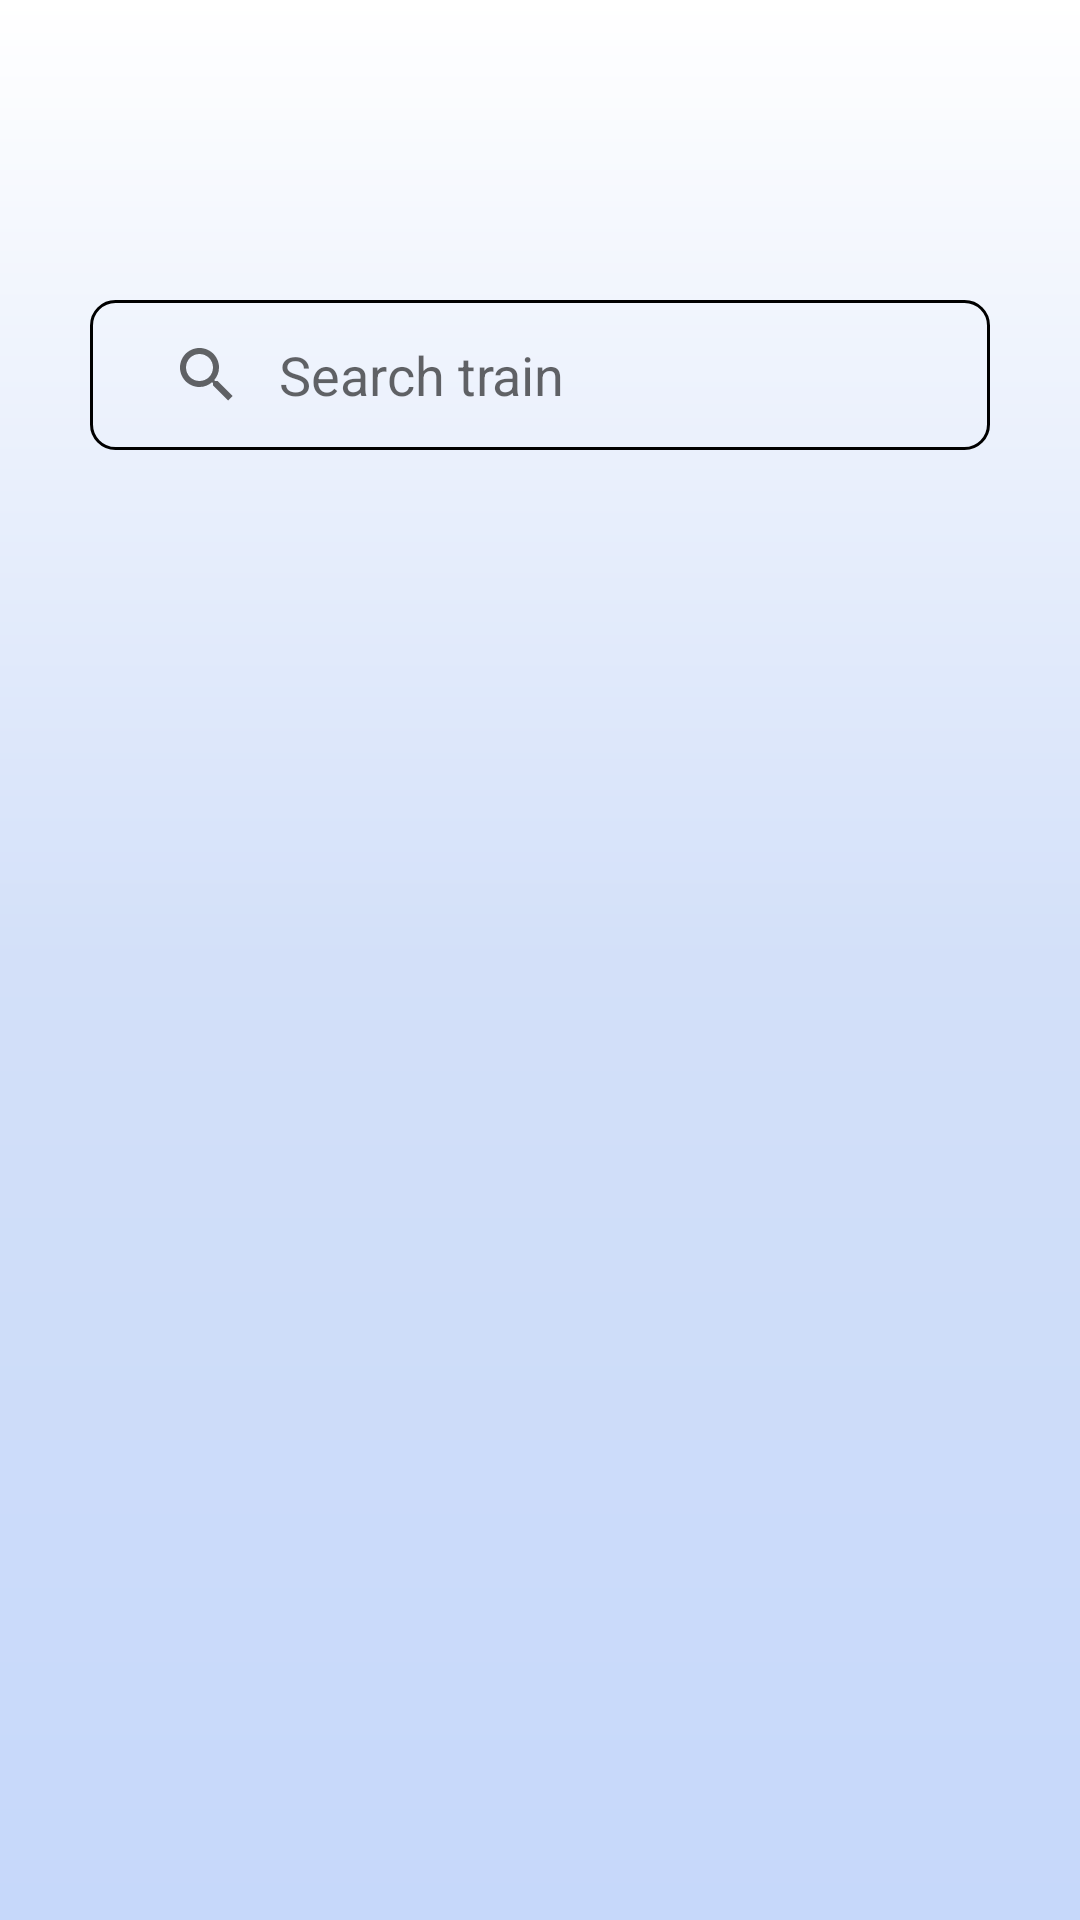

Write the Android layout XML for this screen, with the resource values it uses.
<!-- AndroidManifest.xml: application theme Theme.TravelGuideApp -->
<!-- res/layout/fragment_train_details.xml -->
<?xml version="1.0" encoding="utf-8"?>
<layout xmlns:android="http://schemas.android.com/apk/res/android"
    xmlns:app="http://schemas.android.com/apk/res-auto"
    xmlns:tools="http://schemas.android.com/tools">

    <data>
        <variable
            name="trainDetailsFragment"
            type="com.natiqhaciyef.travelguideapp.ui.view.fragment.trainscreen.TrainDetailsFragment" />
    </data>

    <androidx.constraintlayout.widget.ConstraintLayout
        android:layout_width="match_parent"
        android:layout_height="match_parent"
        android:background="@drawable/home_background"
        tools:context=".ui.view.fragment.trainscreen.TrainDetailsFragment">

        <android.widget.SearchView
            android:id="@+id/trainTicketFilterSearchBar"
            android:layout_width="match_parent"
            android:layout_height="50dp"
            android:layout_marginStart="30dp"
            android:layout_marginTop="100dp"
            android:layout_marginEnd="30dp"
            android:layout_marginBottom="10dp"
            android:background="@drawable/custom_input_search"
            android:iconifiedByDefault="false"
            android:outlineAmbientShadowColor="#F4F4F4"
            android:outlineSpotShadowColor="#E1E1E1"
            android:padding="7dp"
            android:queryHint="Search train"
            android:queryBackground="@android:color/transparent"
            android:textColorHint="#F58095DD"
            android:textSize="18sp"
            app:layout_constraintTop_toTopOf="parent"
            app:layout_constraintEnd_toEndOf="parent"
            app:layout_constraintStart_toStartOf="parent"
            />

        <androidx.recyclerview.widget.RecyclerView
            android:id="@+id/trainRecyclerView"
            android:layout_width="match_parent"
            android:layout_height="0dp"
            android:layout_marginTop="10dp"
            app:layout_constraintBottom_toBottomOf="parent"
            app:layout_constraintEnd_toEndOf="parent"
            app:layout_constraintStart_toStartOf="parent"
            app:layout_constraintTop_toBottomOf="@+id/trainTicketFilterSearchBar" />
    </androidx.constraintlayout.widget.ConstraintLayout>
</layout>
<!-- resources referenced by this layout -->
<resources>
  <!-- drawable custom_input_search (drawable) -->
  <?xml version="1.0" encoding="utf-8"?>
  <shape xmlns:android="http://schemas.android.com/apk/res/android"
      android:shape="rectangle">
  
      <corners android:radius="8dp" />
      <stroke
          android:width="1dp"/>
  
  
  </shape>
  <!-- drawable home_background (drawable) -->
  <shape xmlns:android="http://schemas.android.com/apk/res/android" android:shape="rectangle" >
      <gradient
          android:startColor="#FFFFFF"
          android:centerColor="#d3e0f9"
          android:endColor="#C6D8FA"
          android:angle="270"/>
      <corners
          android:radius="0dp"/>
  
  
  </shape>
  <style name="Theme.TravelGuideApp" parent="Theme.MaterialComponents.DayNight.DarkActionBar">
          
          <item name="colorPrimary">@color/app_main_color_dark</item>
          <item name="colorPrimaryVariant">@color/purple_700</item>
          <item name="colorOnPrimary">@color/white</item>
          
          <item name="colorSecondary">@color/teal_200</item>
          <item name="colorSecondaryVariant">@color/teal_700</item>
          <item name="colorOnSecondary">@color/black</item>
          
          <item name="android:statusBarColor">@color/app_main_color_dark</item>
          
          <item name="windowNoTitle">true</item>
          <item name="windowActionBar">false</item>
      </style>
  <color name="app_main_color_dark">#9917205E</color>
  <color name="purple_700">#FF3700B3</color>
  <color name="white">#FFFFFF</color>
  <color name="teal_200">#FF03DAC5</color>
  <color name="teal_700">#FF018786</color>
  <color name="black">#000000</color>
</resources>
